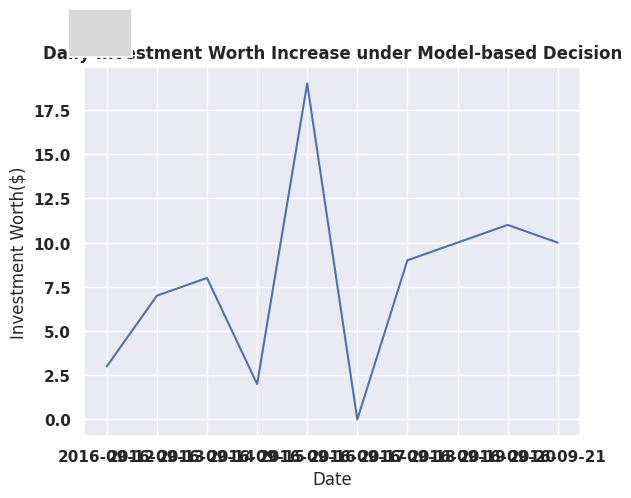

This figure's Python source:
import numpy as np
import matplotlib.pyplot as plt
import pandas as pd
import seaborn as sns
from matplotlib.widgets import Button

money_time = [1,2,3,4,5,6,7,8,9,10]
money_history = [3,7,8,2,19,0,9,10,11,10]


base_date = '2016-9-11'
x1 = pd.to_timedelta(money_time, unit='D')
x1 = pd.to_datetime(base_date) + x1 
plt.figure(dpi=200)
sns.set_style('whitegrid')       # 图片风格
sns.set(font='Times New Roman')  # 图片全局字体

sns.lineplot(x=x1,y=money_history)
plt.xticks(fontweight='bold')  # 横坐标值加粗
plt.yticks(fontweight='bold')  # 纵坐标值加粗

plt.title('Daily Investment Worth Increase under Model-based Decision',fontweight = 'bold')
plt.xlabel('Date')
plt.ylabel('Investment Worth($)')
# plt.show()

# plt.savefig("test.png",dpi=300,fontsize = (6,4))
buttonax = plt.axes([0.1, 0.9, 0.1, 0.1])
button = Button(buttonax, ' ')
def button_press_event(event):
    plt.delaxes(ax=buttonax)
    plt.draw()
    plt.savefig('test.png',dpi = 300)
button.on_clicked(button_press_event)
plt.show()
# plt.savefig("test.svg", dpi=300,format="svg") 保存为矢量图